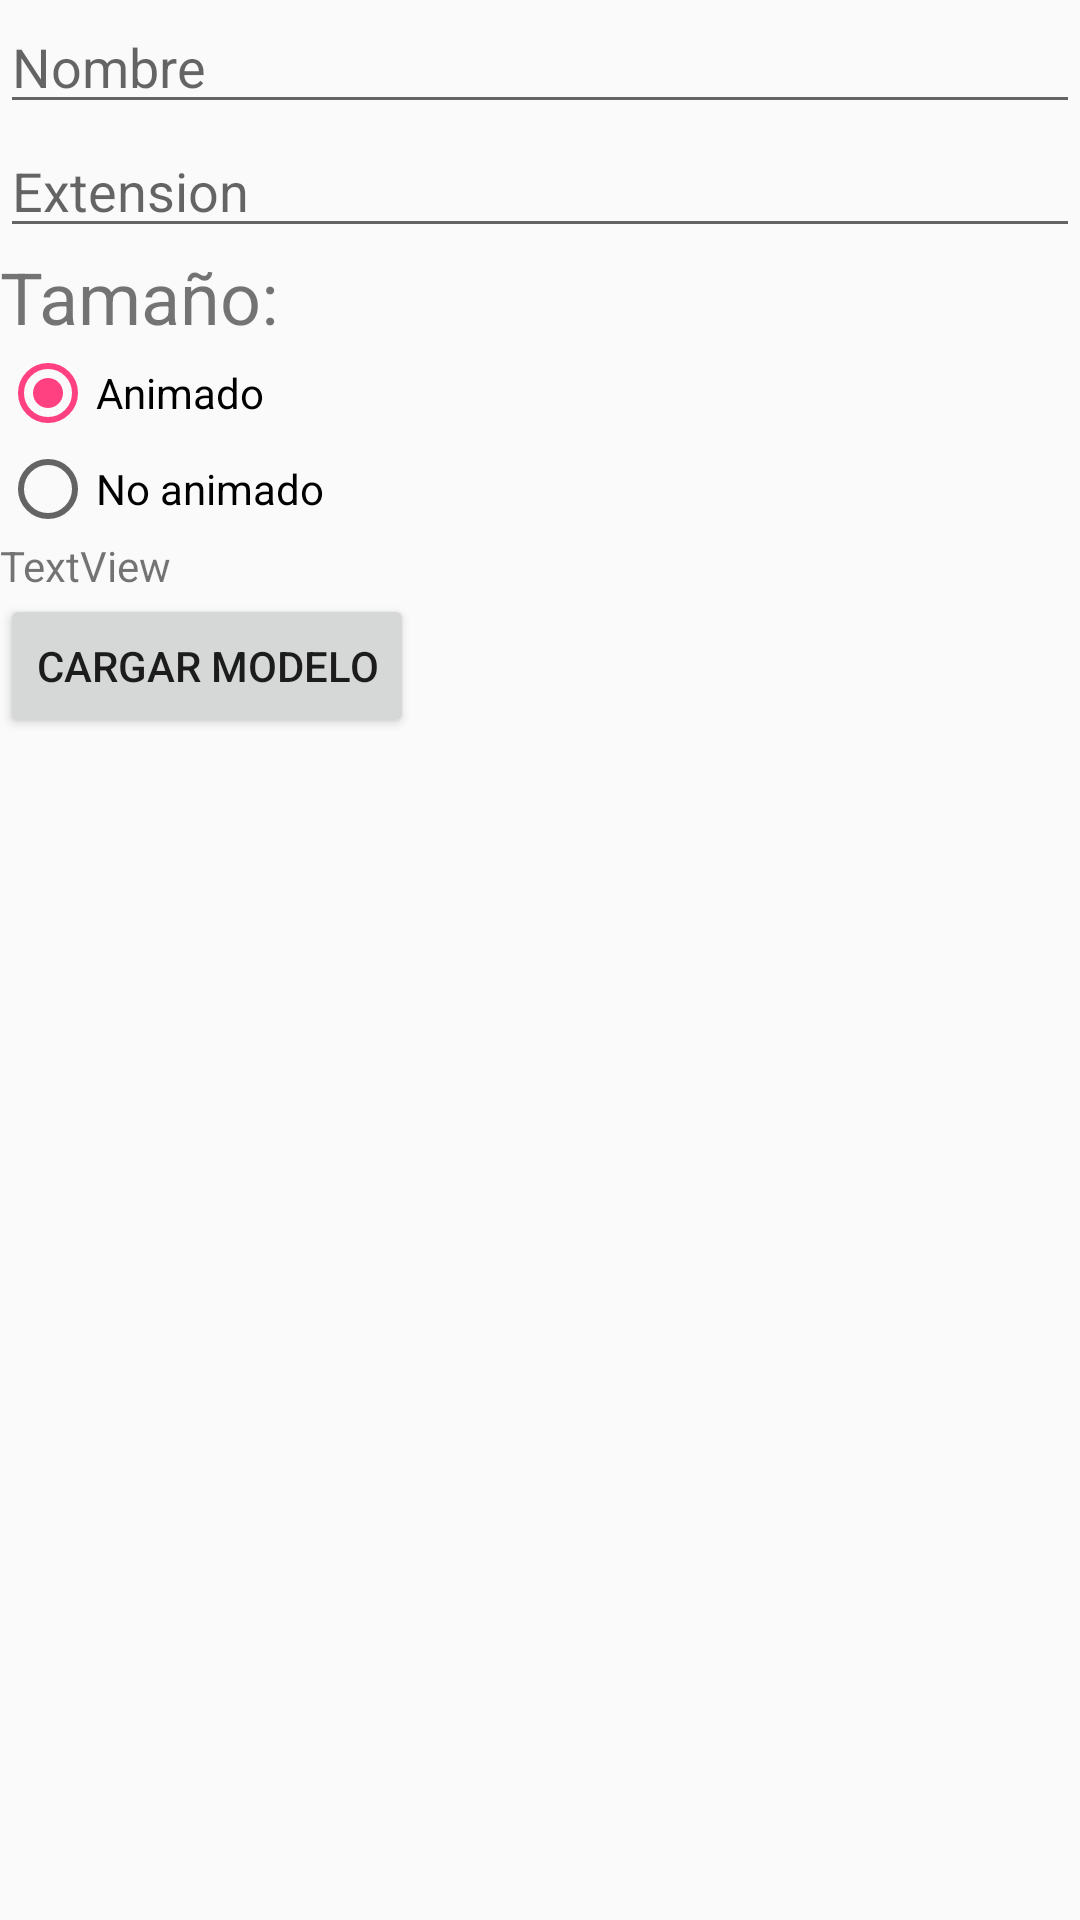

Produce the Android XML layout that renders to this screen, including the resource entries it uses.
<!-- AndroidManifest.xml: application theme AppTheme -->
<!-- res/layout/activity_subir_modelo.xml -->
<?xml version="1.0" encoding="utf-8"?>
<LinearLayout xmlns:android="http://schemas.android.com/apk/res/android"
    xmlns:app="http://schemas.android.com/apk/res-auto"
    xmlns:tools="http://schemas.android.com/tools"
    android:layout_width="match_parent"
    android:layout_height="match_parent"
    android:orientation="vertical"
    tools:context="com.rubenbp.android.a3dviewer.SubirModeloActivity">

    <EditText
        android:id="@+id/subir_nombre"
        android:layout_width="match_parent"
        android:layout_height="wrap_content"
        android:ems="10"
        android:hint="Nombre"
        android:inputType="textPersonName" />

    <EditText
        android:id="@+id/subir_extension"
        android:layout_width="match_parent"
        android:layout_height="wrap_content"
        android:ems="10"
        android:hint="Extension"
        android:inputType="textPersonName" />

    <TextView
        android:id="@+id/subir_tamanno"
        android:layout_width="match_parent"
        android:layout_height="wrap_content"
        android:text="@string/tamanno_detalle"
        android:textSize="24sp" />

    <RadioGroup
        android:layout_width="fill_parent"
        android:layout_height="wrap_content"
        android:orientation="vertical">

        <RadioButton
            android:id="@+id/radio_animado"
            android:layout_width="wrap_content"
            android:layout_height="wrap_content"
            android:checked="true"
            android:onClick="onRadioButtonClicked"
            android:text="Animado" />

        <RadioButton
            android:id="@+id/radio_noanimado"
            android:layout_width="wrap_content"
            android:layout_height="wrap_content"
            android:onClick="onRadioButtonClicked"
            android:text="No animado" />
    </RadioGroup>

    <TextView
        android:id="@+id/textView_result"
        android:layout_width="wrap_content"
        android:layout_height="wrap_content"
        android:text="TextView"
        tools:layout_editor_absoluteX="114dp"
        tools:layout_editor_absoluteY="137dp" />

    <Button
        android:id="@+id/button_upload"
        android:layout_width="wrap_content"
        android:layout_height="wrap_content"
        android:onClick="onClickUpload"
        android:text="cargar modelo"
        tools:layout_editor_absoluteX="93dp"
        tools:layout_editor_absoluteY="41dp" />

</LinearLayout>
<!-- resources referenced by this layout -->
<resources>
  <string name="tamanno_detalle">Tamaño:</string>
  <style name="AppTheme" parent="Theme.AppCompat.Light.DarkActionBar">
          
          <item name="colorPrimary">@color/colorPrimary</item>
          <item name="colorPrimaryDark">@color/colorPrimaryDark</item>
          <item name="colorAccent">@color/colorAccent</item>
          <item name="actionBarStyle">@style/ViewerBarStyle</item>
          <item name="android:windowContentOverlay">@null</item>
      </style>
  <color name="colorPrimary">#3f51b5</color>
  <color name="colorPrimaryDark">#303f9f</color>
  <color name="colorAccent">#ff4081</color>
  <style name="ViewerBarStyle" parent="@style/Widget.AppCompat.Light.ActionBar.Solid.Inverse">
          
          <item name="elevation">0dp</item>
      </style>
</resources>
